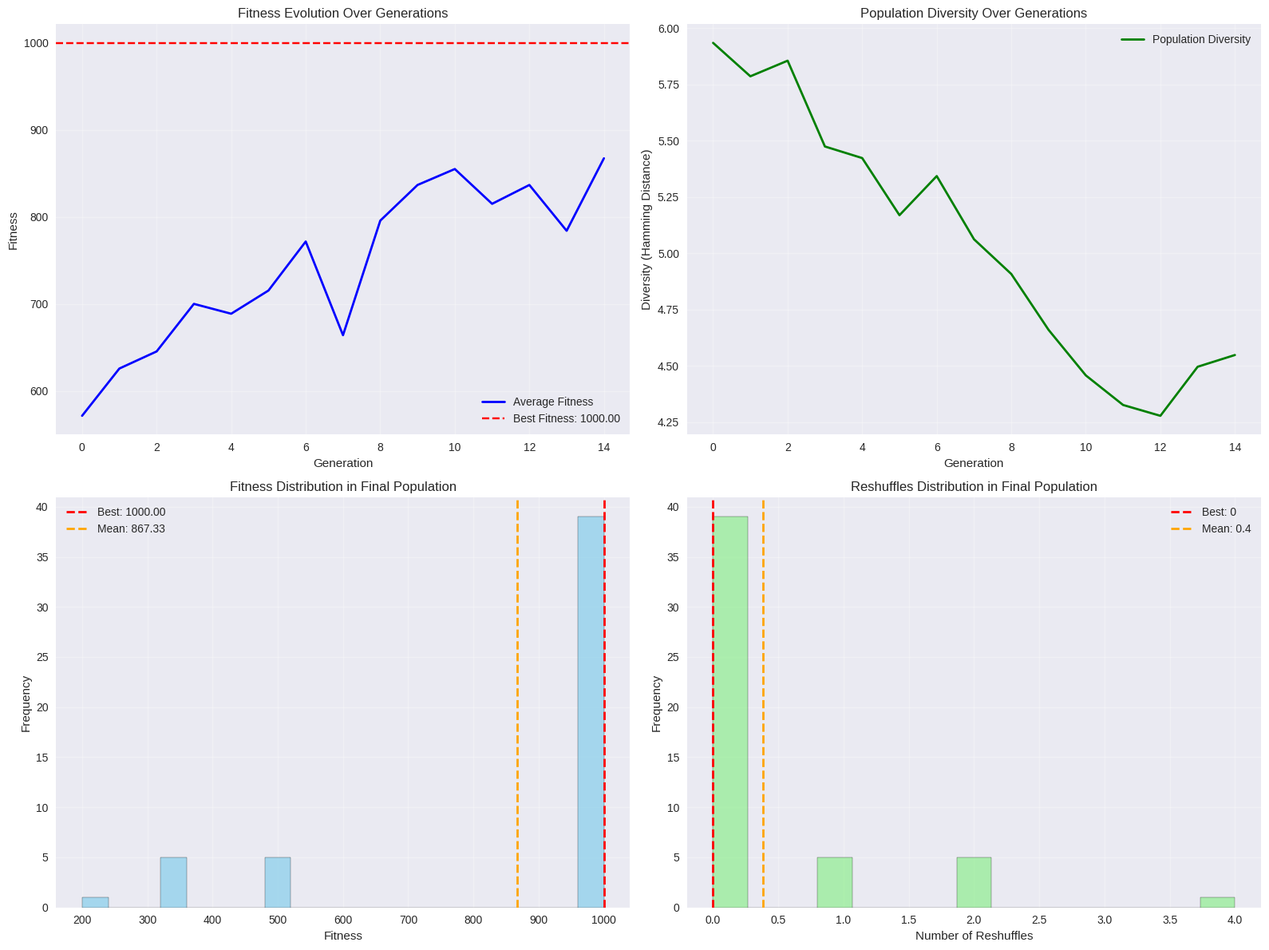

The script that saved this image:
# Import required libraries for Genetic Algorithm
import numpy as np
import pandas as pd
import matplotlib.pyplot as plt
import seaborn as sns
from dataclasses import dataclass
from typing import List, Tuple, Dict, Optional
import random
import time
import copy
from collections import defaultdict
import itertools

# Set visualization style
plt.style.use('seaborn-v0_8')
sns.set_palette("husl")

print("Libraries imported successfully for Container Reshuffling Genetic Algorithm")

# Reuse data classes from previous tiers with GA-specific enhancements
@dataclass
class Container:
    """Represents a container with its properties"""
    id: int
    weight: float  # Container weight in tons
    destination: str  # Final destination
    priority: int  # Priority level (1=high, 2=medium, 3=low)
    arrival_time: int  # Arrival time period
    is_target: bool = False  # Whether this is a target container to retrieve
    blocking_count: int = 0  # Number of containers this container blocks

@dataclass
class Stack:
    """Represents a stack of containers"""
    id: int
    max_height: int
    containers: List[Container] = None
    
    def __post_init__(self):
        if self.containers is None:
            self.containers = []
    
    def add_container(self, container: Container) -> bool:
        """Add a container to the top of the stack"""
        if len(self.containers) < self.max_height:
            self.containers.append(container)
            return True
        return False
    
    def remove_top_container(self) -> Optional[Container]:
        """Remove and return the top container"""
        if self.containers:
            return self.containers.pop()
        return None
    
    def get_top_container(self) -> Optional[Container]:
        """Get the top container without removing it"""
        if self.containers:
            return self.containers[-1]
        return None
    
    def is_full(self) -> bool:
        """Check if the stack is at maximum height"""
        return len(self.containers) >= self.max_height
    
    def get_available_space(self) -> int:
        """Get the number of available slots in the stack"""
        return self.max_height - len(self.containers)
    
    def copy(self) -> 'Stack':
        """Create a deep copy of the stack"""
        return Stack(self.id, self.max_height, self.containers.copy())

@dataclass
class Chromosome:
    """Represents a GA chromosome encoding a reshuffling solution"""
    genes: List[int]  # Sequence of stack assignments for containers
    fitness: float = 0.0  # Fitness score
    reshuffles: int = 0  # Number of reshuffles required
    
    def copy(self) -> 'Chromosome':
        """Create a deep copy of the chromosome"""
        return Chromosome(self.genes.copy(), self.fitness, self.reshuffles)

print("Enhanced data classes defined for Genetic Algorithm")

class ContainerReshufflingGA:
    """Container Reshuffling Problem Solver using Genetic Algorithm"""
    
    def __init__(self, num_stacks: int, max_height: int, containers: List[Container],
                 population_size: int = 50, crossover_rate: float = 0.8, 
                 mutation_rate: float = 0.15, tournament_size: int = 3):
        self.num_stacks = num_stacks
        self.max_height = max_height
        self.containers = containers
        self.target_containers = [c for c in containers if c.is_target]
        
        # GA parameters
        self.population_size = population_size
        self.crossover_rate = crossover_rate
        self.mutation_rate = mutation_rate
        self.tournament_size = tournament_size
        
        # GA state
        self.population = []
        self.best_solution = None
        self.fitness_history = []
        self.diversity_history = []
        self.convergence_generation = None
        
        # Statistics
        self.generation_count = 0
        self.total_evaluations = 0
        
    def initialize_population(self, initial_assignment: Dict[int, int]) -> List[Chromosome]:
        """Initialize the GA population with diverse solutions"""
        print(f"Initializing population with {self.population_size} individuals...")
        
        population = []
        
        # Add the initial solution as one individual
        initial_genes = [initial_assignment[c.id] for c in self.containers]
        initial_chromosome = Chromosome(initial_genes)
        population.append(initial_chromosome)
        
        # Generate random solutions for the rest of the population
        for _ in range(self.population_size - 1):
            genes = self._generate_random_chromosome()
            chromosome = Chromosome(genes)
            population.append(chromosome)
        
        return population
    
    def _generate_random_chromosome(self) -> List[int]:
        """Generate a random valid chromosome"""
        genes = []
        stack_loads = [0] * self.num_stacks  # Track current load per stack
        
        for container in self.containers:
            # Find stacks with available space
            available_stacks = [i for i in range(self.num_stacks) 
                             if stack_loads[i] < self.max_height]
            
            if available_stacks:
                # Choose randomly from available stacks
                chosen_stack = random.choice(available_stacks)
                genes.append(chosen_stack)
                stack_loads[chosen_stack] += 1
            else:
                # No space available (shouldn't happen with proper sizing)
                genes.append(random.randint(0, self.num_stacks - 1))
        
        return genes
    
    def evaluate_fitness(self, chromosome: Chromosome) -> Tuple[float, int]:
        """Evaluate the fitness of a chromosome
        
        Args:
            chromosome: The chromosome to evaluate
            
        Returns:
            Tuple of (fitness_score, reshuffle_count)
        """
        # Create temporary stacks based on chromosome
        temp_stacks = [Stack(i, self.max_height) for i in range(self.num_stacks)]
        
        # Place containers according to chromosome
        for i, container in enumerate(self.containers):
            stack_id = chromosome.genes[i]
            temp_stacks[stack_id].add_container(container)
        
        # Calculate reshuffles needed
        reshuffles = 0
        retrieval_sequence = []
        
        # Process each target container
        for target_container in sorted(self.target_containers, key=lambda x: x.priority):
            # Find the stack containing the target container
            target_stack_id = None
            for stack_id, stack in enumerate(temp_stacks):
                if target_container in stack.containers:
                    target_stack_id = stack_id
                    break
            
            if target_stack_id is None:
                continue
            
            # Reshuffle containers blocking the target
            target_stack = temp_stacks[target_stack_id]
            
            while target_container not in target_stack.containers or target_stack.containers[-1] != target_container:
                top_container = target_stack.get_top_container()
                
                if top_container.is_target:
                    # Retrieve the target container
                    target_stack.remove_top_container()
                    retrieval_sequence.append(top_container.id)
                    break
                
                # Find nearest available stack for reshuffling
                best_stack_id = self._find_nearest_available_stack(target_stack_id, temp_stacks)
                
                if best_stack_id is not None:
                    # Move the blocking container
                    moved_container = target_stack.remove_top_container()
                    temp_stacks[best_stack_id].add_container(moved_container)
                    reshuffles += 1
                else:
                    # No available stack - penalize heavily
                    reshuffles += 100
                    break
        
        # Calculate fitness (lower reshuffles = higher fitness)
        if reshuffles == 0:
            fitness = 1000.0  # Perfect solution
        else:
            fitness = 1000.0 / (1 + reshuffles)  # Inverse relationship
        
        return fitness, reshuffles
    
    def _find_nearest_available_stack(self, current_stack_id: int, stacks: List[Stack]) -> Optional[int]:
        """Find the nearest available stack"""
        min_distance = float('inf')
        best_stack_id = None
        
        for stack_id, stack in enumerate(stacks):
            if stack_id != current_stack_id and not stack.is_full():
                distance = abs(stack_id - current_stack_id)
                if distance < min_distance:
                    min_distance = distance
                    best_stack_id = stack_id
        
        return best_stack_id
    
    def tournament_selection(self, population: List[Chromosome]) -> Chromosome:
        """Select a parent using tournament selection"""
        # Randomly select tournament_size individuals
        tournament = random.sample(population, min(self.tournament_size, len(population)))
        
        # Return the best individual from the tournament
        return max(tournament, key=lambda x: x.fitness)
    
    def crossover(self, parent1: Chromosome, parent2: Chromosome) -> Tuple[Chromosome, Chromosome]:
        """Perform crossover between two parents"""
        if random.random() > self.crossover_rate:
            # No crossover - return copies of parents
            return parent1.copy(), parent2.copy()
        
        # Single-point crossover
        crossover_point = random.randint(1, len(parent1.genes) - 1)
        
        # Create offspring
        offspring1_genes = parent1.genes[:crossover_point] + parent2.genes[crossover_point:]
        offspring2_genes = parent2.genes[:crossover_point] + parent1.genes[crossover_point:]
        
        offspring1 = Chromosome(offspring1_genes)
        offspring2 = Chromosome(offspring2_genes)
        
        return offspring1, offspring2
    
    def mutate(self, chromosome: Chromosome) -> Chromosome:
        """Perform mutation on a chromosome"""
        mutated = chromosome.copy()
        
        for i in range(len(mutated.genes)):
            if random.random() < self.mutation_rate:
                # Mutate this gene
                old_stack = mutated.genes[i]
                new_stack = random.randint(0, self.num_stacks - 1)
                mutated.genes[i] = new_stack
        
        return mutated
    
    def repair_chromosome(self, chromosome: Chromosome) -> Chromosome:
        """Repair invalid chromosomes (e.g., those that violate stack height constraints)"""
        repaired = chromosome.copy()
        
        # Count containers per stack
        stack_counts = [0] * self.num_stacks
        for gene in repaired.genes:
            stack_counts[gene] += 1
        
        # Fix overloaded stacks
        for i in range(len(repaired.genes)):
            stack_id = repaired.genes[i]
            if stack_counts[stack_id] > self.max_height:
                # Find an underloaded stack
                for j in range(self.num_stacks):
                    if stack_counts[j] < self.max_height:
                        # Move container to underloaded stack
                        stack_counts[stack_id] -= 1
                        stack_counts[j] += 1
                        repaired.genes[i] = j
                        break
        
        return repaired
    
    def calculate_diversity(self, population: List[Chromosome]) -> float:
        """Calculate population diversity using Hamming distance"""
        if len(population) < 2:
            return 0.0
        
        total_distance = 0
        comparisons = 0
        
        for i in range(len(population)):
            for j in range(i + 1, len(population)):
                # Calculate Hamming distance
                distance = sum(1 for a, b in zip(population[i].genes, population[j].genes) if a != b)
                total_distance += distance
                comparisons += 1
        
        return total_distance / comparisons if comparisons > 0 else 0.0
    
    def evolve(self, max_generations: int = 100, convergence_threshold: int = 10) -> Dict:
        """Run the genetic algorithm evolution
        
        Args:
            max_generations: Maximum number of generations to run
            convergence_threshold: Number of generations without improvement before stopping
            
        Returns:
            Dictionary containing the GA results
        """
        print(f"Starting GA evolution with {max_generations} generations...")
        start_time = time.time()
        
        # Initialize population
        self.population = self.initialize_population(self._get_initial_assignment())
        
        # Evaluate initial population
        for chromosome in self.population:
            fitness, reshuffles = self.evaluate_fitness(chromosome)
            chromosome.fitness = fitness
            chromosome.reshuffles = reshuffles
            self.total_evaluations += 1
        
        # Track best solution
        self.best_solution = max(self.population, key=lambda x: x.fitness).copy()
        
        # Evolution loop
        generations_without_improvement = 0
        
        for generation in range(max_generations):
            self.generation_count = generation
            
            # Create new population
            new_population = []
            
            # Elitism: Keep the best solution
            new_population.append(self.best_solution.copy())
            
            # Generate offspring
            while len(new_population) < self.population_size:
                # Selection
                parent1 = self.tournament_selection(self.population)
                parent2 = self.tournament_selection(self.population)
                
                # Crossover
                offspring1, offspring2 = self.crossover(parent1, parent2)
                
                # Mutation
                offspring1 = self.mutate(offspring1)
                offspring2 = self.mutate(offspring2)
                
                # Repair
                offspring1 = self.repair_chromosome(offspring1)
                offspring2 = self.repair_chromosome(offspring2)
                
                new_population.extend([offspring1, offspring2])
            
            # Trim population to correct size
            self.population = new_population[:self.population_size]
            
            # Evaluate new population
            for chromosome in self.population:
                fitness, reshuffles = self.evaluate_fitness(chromosome)
                chromosome.fitness = fitness
                chromosome.reshuffles = reshuffles
                self.total_evaluations += 1
            
            # Update best solution
            current_best = max(self.population, key=lambda x: x.fitness)
            if current_best.fitness > self.best_solution.fitness:
                self.best_solution = current_best.copy()
                generations_without_improvement = 0
            else:
                generations_without_improvement += 1
            
            # Track statistics
            avg_fitness = np.mean([c.fitness for c in self.population])
            self.fitness_history.append(avg_fitness)
            
            diversity = self.calculate_diversity(self.population)
            self.diversity_history.append(diversity)
            
            # Check convergence
            if generations_without_improvement >= convergence_threshold:
                self.convergence_generation = generation
                print(f"Converged at generation {generation}")
                break
            
            # Progress reporting
            if generation % 10 == 0:
                print(f"Generation {generation}: Best Fitness = {self.best_solution.fitness:.2f}, "
                      f"Avg Fitness = {avg_fitness:.2f}, Diversity = {diversity:.2f}")
        
        solve_time = time.time() - start_time
        
        return {
            'best_fitness': self.best_solution.fitness,
            'best_reshuffles': self.best_solution.reshuffles,
            'best_solution': self.best_solution.genes,
            'generations': generation + 1,
            'solve_time': solve_time,
            'total_evaluations': self.total_evaluations,
            'convergence_generation': self.convergence_generation,
            'fitness_history': self.fitness_history,
            'diversity_history': self.diversity_history
        }
    
    def _get_initial_assignment(self) -> Dict[int, int]:
        """Get a valid initial assignment for containers"""
        assignment = {}
        stack_loads = [0] * self.num_stacks
        
        for container in self.containers:
            # Find stack with minimum load
            min_load_stack = min(range(self.num_stacks), key=lambda x: stack_loads[x])
            assignment[container.id] = min_load_stack
            stack_loads[min_load_stack] += 1
        
        return assignment

print("ContainerReshufflingGA class defined successfully")

# Create a concrete example for GA testing
print("Creating Container Reshuffling Problem for Genetic Algorithm...")

# Define containers for our example (same as previous tiers for fair comparison)
containers = [
    Container(id=1, weight=20.5, destination="NYC", priority=2, arrival_time=0, is_target=False),
    Container(id=2, weight=18.2, destination="LAX", priority=1, arrival_time=0, is_target=True),   # Target container
    Container(id=3, weight=22.1, destination="CHI", priority=3, arrival_time=0, is_target=False),
    Container(id=4, weight=19.8, destination="MIA", priority=2, arrival_time=0, is_target=False),
    Container(id=5, weight=21.3, destination="SEA", priority=1, arrival_time=0, is_target=True),   # Target container
    Container(id=6, weight=17.9, destination="BOS", priority=2, arrival_time=0, is_target=False),
    Container(id=7, weight=23.4, destination="DEN", priority=3, arrival_time=0, is_target=False),
    Container(id=8, weight=20.1, destination="ATL", priority=2, arrival_time=0, is_target=False),
]

# Create GA instance with specified parameters
num_stacks = 4
max_height = 3
population_size = 50
crossover_rate = 0.8
mutation_rate = 0.15
tournament_size = 3

ga = ContainerReshufflingGA(
    num_stacks=num_stacks,
    max_height=max_height,
    containers=containers,
    population_size=population_size,
    crossover_rate=crossover_rate,
    mutation_rate=mutation_rate,
    tournament_size=tournament_size
)

print(f"GA Configuration:")
print(f"- Problem: {num_stacks} stacks × {max_height} height × {len(containers)} containers")
print(f"- Target containers: {len(ga.target_containers)}")
print(f"- Population size: {population_size}")
print(f"- Crossover rate: {crossover_rate}")
print(f"- Mutation rate: {mutation_rate}")
print(f"- Tournament size: {tournament_size}")

# Run the Genetic Algorithm
print("\n=== Running Genetic Algorithm ===")

ga_result = ga.evolve(max_generations=100, convergence_threshold=15)

print(f"\n=== GA Results ===")
print(f"Best fitness: {ga_result['best_fitness']:.2f}")
print(f"Best reshuffles: {ga_result['best_reshuffles']}")
print(f"Generations run: {ga_result['generations']}")
print(f"Solve time: {ga_result['solve_time']:.2f} seconds")
print(f"Total evaluations: {ga_result['total_evaluations']}")
print(f"Convergence generation: {ga_result['convergence_generation']}")

# Show the assignment
print(f"\nBest container assignment:")
for i, container in enumerate(containers):
    stack_id = ga_result['best_solution'][i]
    status = "[TARGET]" if container.is_target else "[Regular]"
    print(f"  Container {container.id} -> Stack {stack_id} {status} (Priority: {container.priority})")

# Visualize GA evolution progress
fig, ((ax1, ax2), (ax3, ax4)) = plt.subplots(2, 2, figsize=(16, 12))

# Plot 1: Fitness Evolution
generations = list(range(len(ga_result['fitness_history'])))
ax1.plot(generations, ga_result['fitness_history'], 'b-', linewidth=2, label='Average Fitness')
ax1.axhline(y=ga_result['best_fitness'], color='r', linestyle='--', label=f'Best Fitness: {ga_result["best_fitness"]:.2f}')
ax1.set_xlabel('Generation')
ax1.set_ylabel('Fitness')
ax1.set_title('Fitness Evolution Over Generations')
ax1.legend()
ax1.grid(True, alpha=0.3)

# Plot 2: Diversity Evolution
ax2.plot(generations, ga_result['diversity_history'], 'g-', linewidth=2, label='Population Diversity')
ax2.set_xlabel('Generation')
ax2.set_ylabel('Diversity (Hamming Distance)')
ax2.set_title('Population Diversity Over Generations')
ax2.legend()
ax2.grid(True, alpha=0.3)

# Plot 3: Fitness Distribution in Final Population
final_fitness = [c.fitness for c in ga.population]
ax3.hist(final_fitness, bins=20, alpha=0.7, color='skyblue', edgecolor='black')
ax3.axvline(x=ga_result['best_fitness'], color='red', linestyle='--', linewidth=2, label=f'Best: {ga_result["best_fitness"]:.2f}')
ax3.axvline(x=np.mean(final_fitness), color='orange', linestyle='--', linewidth=2, label=f'Mean: {np.mean(final_fitness):.2f}')
ax3.set_xlabel('Fitness')
ax3.set_ylabel('Frequency')
ax3.set_title('Fitness Distribution in Final Population')
ax3.legend()
ax3.grid(True, alpha=0.3)

# Plot 4: Reshuffles Distribution in Final Population
final_reshuffles = [c.reshuffles for c in ga.population]
ax4.hist(final_reshuffles, bins=15, alpha=0.7, color='lightgreen', edgecolor='black')
ax4.axvline(x=ga_result['best_reshuffles'], color='red', linestyle='--', linewidth=2, label=f'Best: {ga_result["best_reshuffles"]}')
ax4.axvline(x=np.mean(final_reshuffles), color='orange', linestyle='--', linewidth=2, label=f'Mean: {np.mean(final_reshuffles):.1f}')
ax4.set_xlabel('Number of Reshuffles')
ax4.set_ylabel('Frequency')
ax4.set_title('Reshuffles Distribution in Final Population')
ax4.legend()
ax4.grid(True, alpha=0.3)

plt.tight_layout()
plt.show()

# Statistical analysis
print(f"\n=== Statistical Analysis ===")
print(f"Final Population Statistics:")
print(f"  Fitness - Mean: {np.mean(final_fitness):.2f}, Std: {np.std(final_fitness):.2f}")
print(f"  Fitness - Min: {np.min(final_fitness):.2f}, Max: {np.max(final_fitness):.2f}")
print(f"  Reshuffles - Mean: {np.mean(final_reshuffles):.1f}, Std: {np.std(final_reshuffles):.1f}")
print(f"  Reshuffles - Min: {np.min(final_reshuffles)}, Max: {np.max(final_reshuffles)}")
